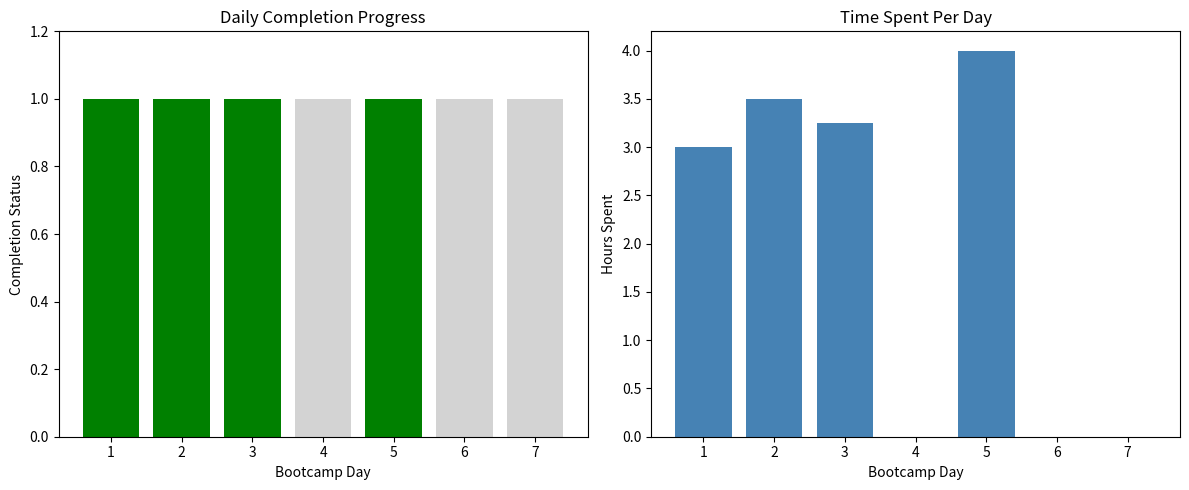

This figure's Python source:
"""
Simple Progress Tracker for ChemML 7-Day QuickStart Bootcamp

Simplified assessment framework focusing on daily completion tracking
and basic progress visualization. Removes enterprise over-engineering
while maintaining essential learning progress indicators.
"""

import json
from datetime import datetime
from typing import Dict, List, Optional

import matplotlib.pyplot as plt
import numpy as np


class QuickStartProgressTracker:
    """Simplified progress tracker for 7-day bootcamp."""

    def __init__(self, learner_name: str = "Bootcamp Learner"):
        self.learner_name = learner_name
        self.start_date = datetime.now().date()
        self.daily_progress = {}
        self.bootcamp_days = [
            "Day 1: Environment Setup & Basic ML",
            "Day 2: Molecular Data Processing",
            "Day 3: Feature Engineering & QSAR",
            "Day 4: Advanced ML Models",
            "Day 5: Quantum ML Foundations (Module 1)",
            "Day 6: Quantum ML Advanced (Module 2)",
            "Day 7: Production Integration (Module 3)",
        ]

    def complete_day(
        self, day: int, time_spent_minutes: int, self_rating: int, notes: str = ""
    ):
        """Record completion of a bootcamp day.

        Args:
            day: Day number (1-7)
            time_spent_minutes: Time spent in minutes
            self_rating: Self-assessment rating (1-5 scale)
            notes: Optional completion notes
        """
        if day not in range(1, 8):
            raise ValueError("Day must be between 1 and 7")
        if self_rating not in range(1, 6):
            raise ValueError("Self rating must be between 1 and 5")

        self.daily_progress[day] = {
            "completed": True,
            "completion_date": datetime.now().isoformat(),
            "time_spent_minutes": time_spent_minutes,
            "self_rating": self_rating,
            "notes": notes,
            "day_title": self.bootcamp_days[day - 1],
        }

    def get_completion_percentage(self) -> float:
        """Get overall completion percentage."""
        completed_days = len(
            [d for d in self.daily_progress.values() if d.get("completed", False)]
        )
        return (completed_days / 7) * 100

    def get_total_time_spent(self) -> float:
        """Get total time spent in hours."""
        total_minutes = sum(
            [d.get("time_spent_minutes", 0) for d in self.daily_progress.values()]
        )
        return total_minutes / 60

    def get_average_rating(self) -> float:
        """Get average self-assessment rating."""
        ratings = [
            d.get("self_rating", 0)
            for d in self.daily_progress.values()
            if d.get("completed", False)
        ]
        return np.mean(ratings) if ratings else 0

    def display_progress_summary(self):
        """Display a simple progress summary."""
        completion_pct = self.get_completion_percentage()
        total_hours = self.get_total_time_spent()
        avg_rating = self.get_average_rating()

        print(f"🚀 ChemML 7-Day QuickStart Progress for {self.learner_name}")
        print("=" * 50)
        print(
            f"📊 Overall Progress: {completion_pct:.1f}% ({len(self.daily_progress)}/7 days)"
        )
        print(f"⏱️  Total Time Spent: {total_hours:.1f} hours")
        print(f"⭐ Average Self-Rating: {avg_rating:.1f}/5.0")
        print()

        # Day-by-day breakdown
        print("📅 Daily Progress:")
        for day in range(1, 8):
            if day in self.daily_progress:
                data = self.daily_progress[day]
                status = "✅ COMPLETED"
                time_str = f"({data['time_spent_minutes']}min)"
                rating_str = f"Rating: {data['self_rating']}/5"
            else:
                status = "⏳ PENDING"
                time_str = ""
                rating_str = ""

            day_title = self.bootcamp_days[day - 1]
            print(f"  Day {day}: {status} {day_title} {time_str} {rating_str}")

    def create_simple_visualization(self):
        """Create a simple progress visualization."""
        fig, (ax1, ax2) = plt.subplots(1, 2, figsize=(12, 5))

        # Progress bar chart
        days = list(range(1, 8))
        completed = [1 if day in self.daily_progress else 0 for day in days]
        colors = ["green" if c else "lightgray" for c in completed]

        ax1.bar(days, [1] * 7, color=colors)
        ax1.set_xlabel("Bootcamp Day")
        ax1.set_ylabel("Completion Status")
        ax1.set_title("Daily Completion Progress")
        ax1.set_ylim(0, 1.2)
        ax1.set_xticks(days)

        # Time spent per day
        time_spent = [
            self.daily_progress.get(day, {}).get("time_spent_minutes", 0) / 60
            for day in days
        ]
        ax2.bar(days, time_spent, color="steelblue")
        ax2.set_xlabel("Bootcamp Day")
        ax2.set_ylabel("Hours Spent")
        ax2.set_title("Time Spent Per Day")
        ax2.set_xticks(days)

        plt.tight_layout()
        return fig

    def generate_completion_badges(self) -> List[str]:
        """Generate completion badges for achievements."""
        badges = []

        # Daily completion badges
        for day, data in self.daily_progress.items():
            if data.get("completed", False):
                badges.append(f"🏆 Day {day} Completed")

                # Special achievement badges
                if data.get("time_spent_minutes", 0) >= 240:  # 4+ hours
                    badges.append(f"⚡ Deep Dive Day {day}")
                if data.get("self_rating", 0) >= 5:
                    badges.append(f"🌟 Mastery Day {day}")

        # Milestone badges
        completion_pct = self.get_completion_percentage()
        if completion_pct >= 50:
            badges.append("🎯 Halfway Hero")
        if completion_pct >= 100:
            badges.append("🎓 Bootcamp Graduate")

        total_hours = self.get_total_time_spent()
        if total_hours >= 20:
            badges.append("💪 Dedicated Learner")
        if total_hours >= 35:
            badges.append("🔥 Power Learner")

        return badges

    def export_simple_report(self) -> str:
        """Export a simple completion report."""
        report = {
            "learner_name": self.learner_name,
            "bootcamp_start_date": self.start_date.isoformat(),
            "report_generated": datetime.now().isoformat(),
            "completion_percentage": self.get_completion_percentage(),
            "total_hours_spent": self.get_total_time_spent(),
            "average_self_rating": self.get_average_rating(),
            "daily_progress": self.daily_progress,
            "achievements": self.generate_completion_badges(),
        }

        return json.dumps(report, indent=2)

    def save_progress(self, filename: str = None):
        """Save progress to a JSON file."""
        if filename is None:
            filename = f"chemml_bootcamp_progress_{self.learner_name.replace(' ', '_').lower()}.json"

        with open(filename, "w") as f:
            f.write(self.export_simple_report())

        print(f"Progress saved to {filename}")


# Usage Examples and Demo
def demo_progress_tracker():
    """Demo the simplified progress tracker."""

    # Create tracker
    tracker = QuickStartProgressTracker("Demo Learner")

    # Simulate some completed days
    tracker.complete_day(1, 180, 4, "Great introduction to ML concepts")
    tracker.complete_day(2, 210, 5, "Loved working with molecular data")
    tracker.complete_day(3, 195, 4, "QSAR modeling was challenging but rewarding")
    tracker.complete_day(5, 240, 5, "Quantum ML Module 1 - mind-blowing!")

    # Display progress
    tracker.display_progress_summary()
    print()

    # Show badges
    badges = tracker.generate_completion_badges()
    print("🏆 Achievements Unlocked:")
    for badge in badges:
        print(f"  {badge}")

    return tracker


if __name__ == "__main__":
    demo_tracker = demo_progress_tracker()

    # Create visualization
    fig = demo_tracker.create_simple_visualization()
    plt.show()

    # Save progress
    demo_tracker.save_progress()
